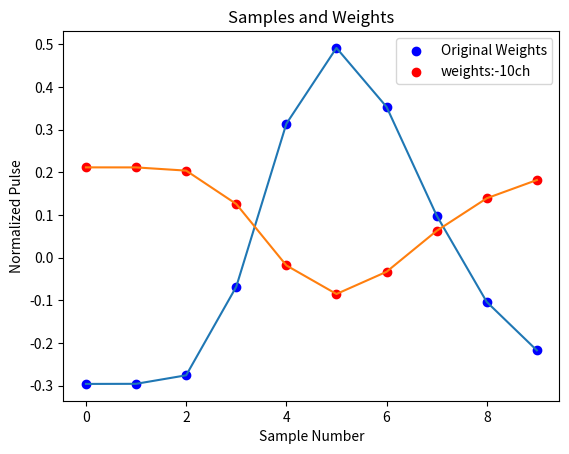

The matplotlib source for this figure:
#!/usr/bin/python
import csv
import numpy as np
import matplotlib.pyplot as plt

W0 = np.array([-0.296123,-0.295887,-0.275901,-0.0683567,0.313834,0.49164,0.353434,0.0986839,-0.103941,-0.217383])
W1 = np.array([0.211591,0.211502,0.203971,0.12576,-0.0182651,-0.0852697,-0.0331881,0.062812,0.139169,0.181918])



xdata = np.array([0,1,2,3,4,5,6,7,8,9])

# Plot average amplitude

weights0 = plt.scatter(xdata,W0, color = 'b')
weights1 = plt.scatter(xdata,W1, color = 'r') 

plt.plot(xdata,W0)
plt.plot(xdata,W1)

plt.xlabel('Sample Number')
plt.legend((weights0, weights1), ('Original Weights', 'weights:-10ch' ))
plt.ylabel('Normalized Pulse')
plt.title('Samples and Weights')

#plt.show()

plt.savefig('comparison_addedbaseline.png')



